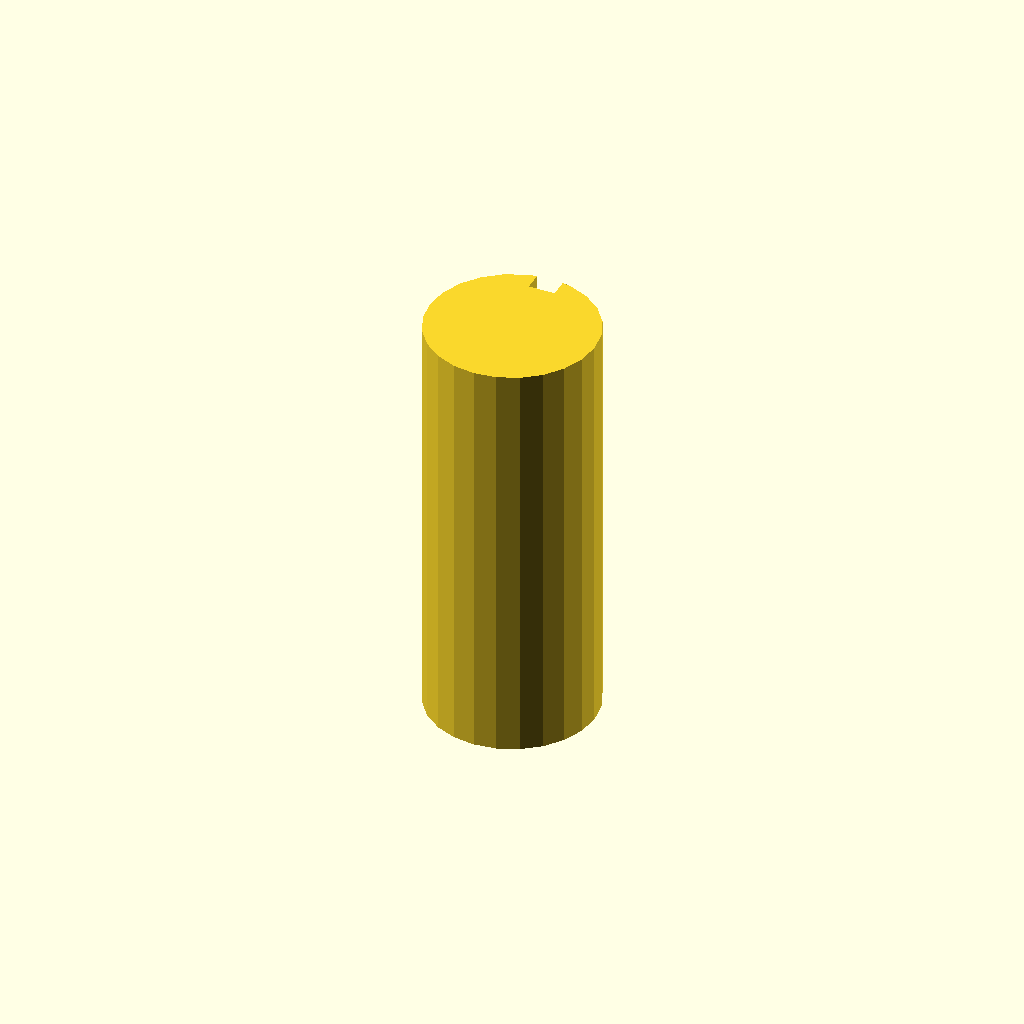
Cell 1 — every parameter at its default value.
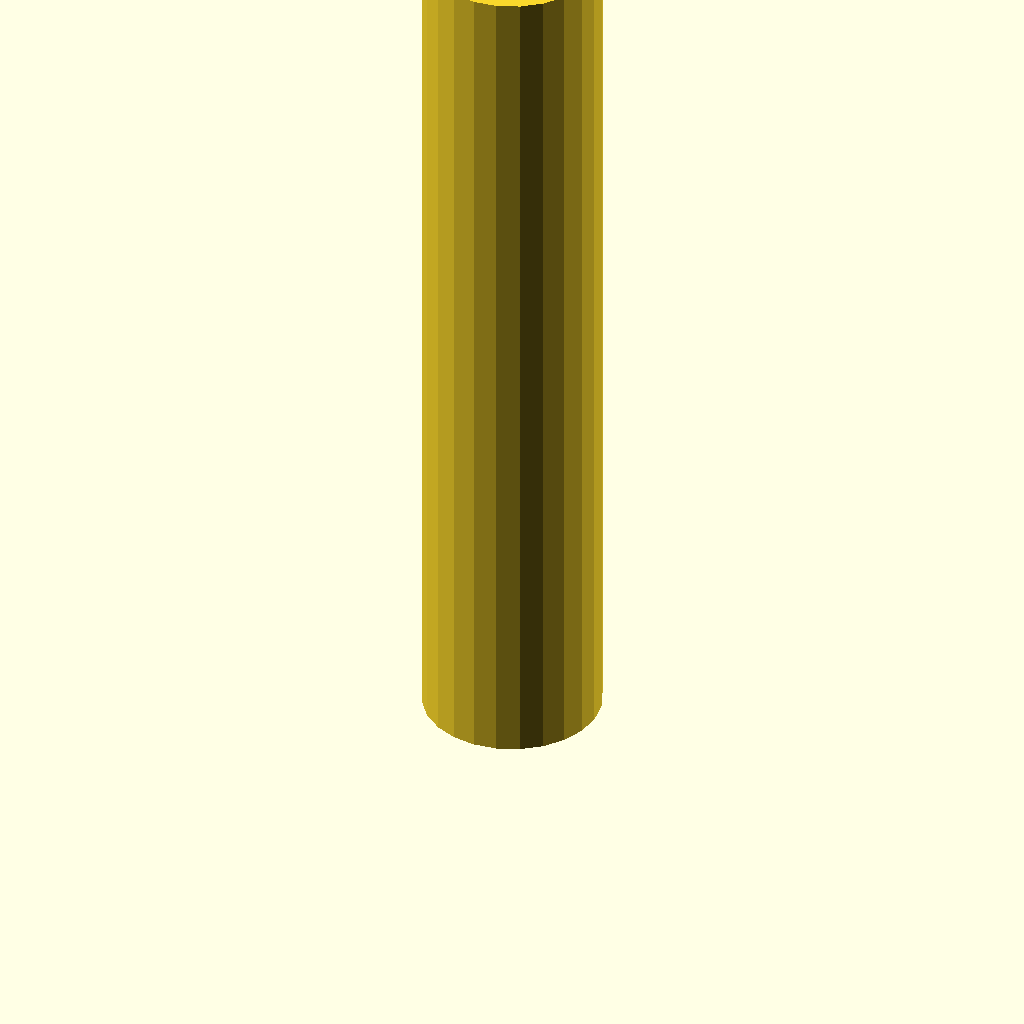
Cell 2 — plate_t set to 160, the other parameters unchanged.
All cells are drawn from one camera (rotation 55°, 0°, 25°, orthographic, colour scheme Cornfield), so only the parameter changes between them.
Source of the model, optional_data/data/sketch3/keyways/part_0039.scad:
$fn = 32;

// ----------------------------------------------------------------------
// Keyway shaft: d32 shaft, key 5 x 3.5 mm
// ----------------------------------------------------------------------

// --- parameters (mm) ---
shaft_r = 16;             // shaft radius
key_w = 5;                // keyway width
key_d = 3.5;              // keyway depth below the surface line
plate_t = 80;             // shaft length, Z (extrusion height)

shaft_d = 2 * shaft_r;  // shaft diameter
circle_step = 15;  // polygon sampling step, degrees

profile = [[11.859, 31.455], [8, 29.856], [4.686, 27.314], [2.144, 24], [0.545, 20.141], [0, 16], [0.545, 11.859], [2.144, 8], [4.686, 4.686], [8, 2.144], [11.859, 0.545], [16, 0], [20.141, 0.545], [24, 2.144], [27.314, 4.686], [29.856, 8], [31.455, 11.859], [32, 16], [31.455, 20.141], [29.856, 24], [27.314, 27.314], [24, 29.856], [20.141, 31.455], [18.5, 31.803], [18.5, 28.303], [13.5, 28.303], [13.5, 31.803]];  // primary outline, 27 points, counter clockwise

// --- the one profile operation ---
linear_extrude(height = plate_t) polygon(points = profile);
Customizer parameters (derived from the source; name, type, default, range or options):
shaft_r: number, default 16
key_w: number, default 5
key_d: number, default 3.5
plate_t: number, default 80
circle_step: number, default 15
